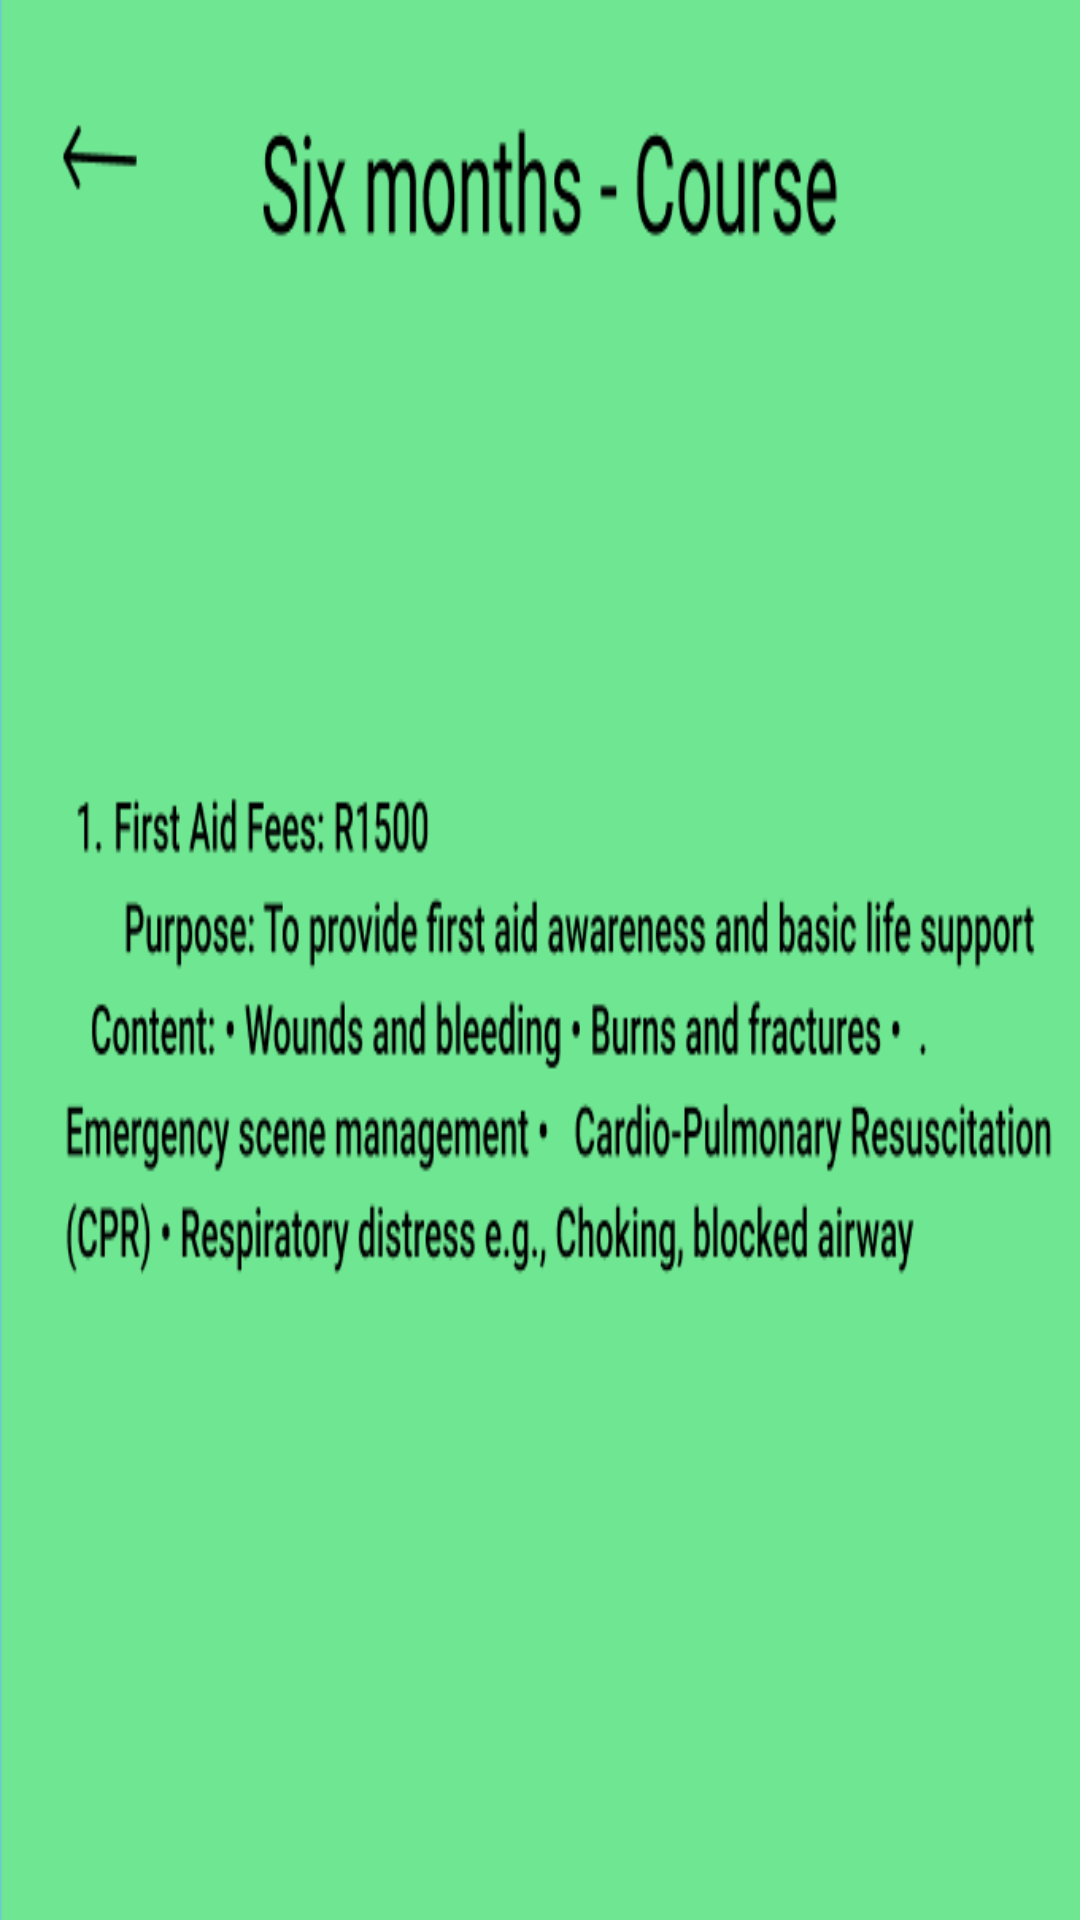

This screen was rendered from an Android layout file. Write that file and the resources it references.
<!-- AndroidManifest.xml: application theme Theme.EnpoweringTheNation -->
<!-- res/layout/activity_main3.xml -->
<?xml version="1.0" encoding="utf-8"?>
<androidx.constraintlayout.widget.ConstraintLayout xmlns:android="http://schemas.android.com/apk/res/android"
    xmlns:app="http://schemas.android.com/apk/res-auto"
    xmlns:tools="http://schemas.android.com/tools"
    android:id="@+id/main"
    android:layout_width="match_parent"
    android:layout_height="match_parent"
    android:background="@drawable/third_page"
    tools:context=".MainActivity3">

    <Button
        android:id="@+id/more"
        android:layout_width="wrap_content"
        android:layout_height="wrap_content"
        android:layout_marginStart="44dp"
        android:layout_marginTop="634dp"
        android:layout_marginEnd="279dp"
        android:layout_marginBottom="49dp"
        android:backgroundTint="#000000"
        android:text="More"
        android:textColor="#689F38"
        app:layout_constraintBottom_toBottomOf="parent"
        app:layout_constraintEnd_toEndOf="parent"
        app:layout_constraintStart_toStartOf="parent"
        app:layout_constraintTop_toTopOf="parent" />

    <Button
        android:id="@+id/button2"
        android:layout_width="wrap_content"
        android:layout_height="wrap_content"
        android:layout_marginStart="265dp"
        android:layout_marginTop="623dp"
        android:layout_marginEnd="41dp"
        android:layout_marginBottom="60dp"
        android:backgroundTint="#000000"
        android:text="Payment"
        android:textColor="#689F38"
        app:layout_constraintBottom_toBottomOf="parent"
        app:layout_constraintEnd_toEndOf="parent"
        app:layout_constraintStart_toStartOf="parent"
        app:layout_constraintTop_toTopOf="parent" />

    <Button
        android:id="@+id/button7"
        android:layout_width="79dp"
        android:layout_height="40dp"
        android:layout_marginStart="11dp"
        android:layout_marginTop="36dp"
        android:layout_marginEnd="329dp"
        android:layout_marginBottom="652dp"
        android:backgroundTint="#000000"
        android:text="back"
        android:textColor="#689F38"
        app:layout_constraintBottom_toBottomOf="parent"
        app:layout_constraintEnd_toEndOf="parent"
        app:layout_constraintHorizontal_bias="0.0"
        app:layout_constraintStart_toStartOf="parent"
        app:layout_constraintTop_toTopOf="parent"
        app:layout_constraintVertical_bias="0.0" />
</androidx.constraintlayout.widget.ConstraintLayout>
<!-- resources referenced by this layout -->
<resources>
  <!-- drawable third_page: png bitmap (drawable, 50578 bytes) -->
  <style name="Theme.EnpoweringTheNation" parent="Base.Theme.EnpoweringTheNation" />
  <style name="Base.Theme.EnpoweringTheNation" parent="Theme.Material3.DayNight.NoActionBar">
          
          
      </style>
</resources>
